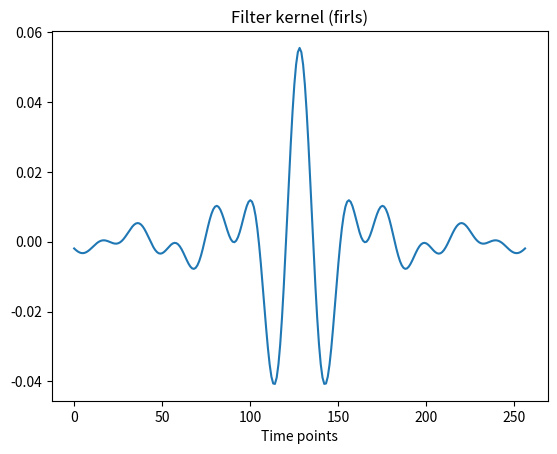
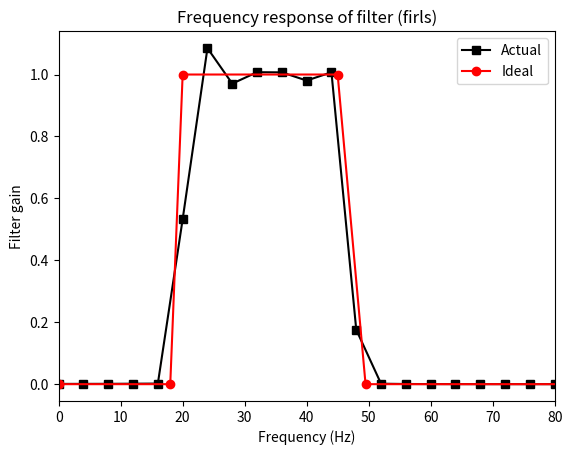
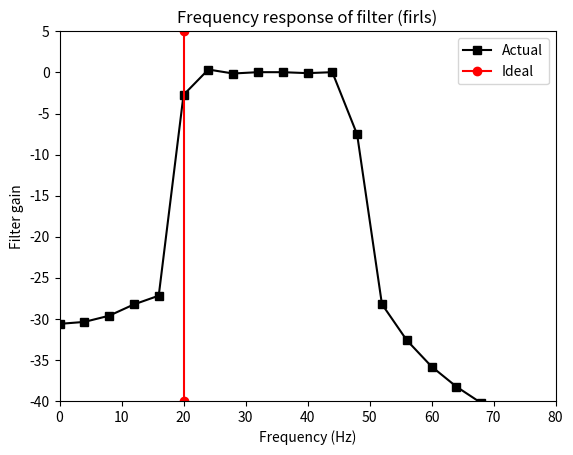
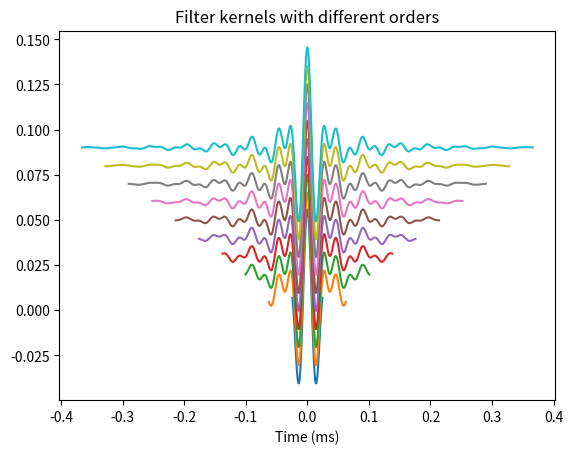
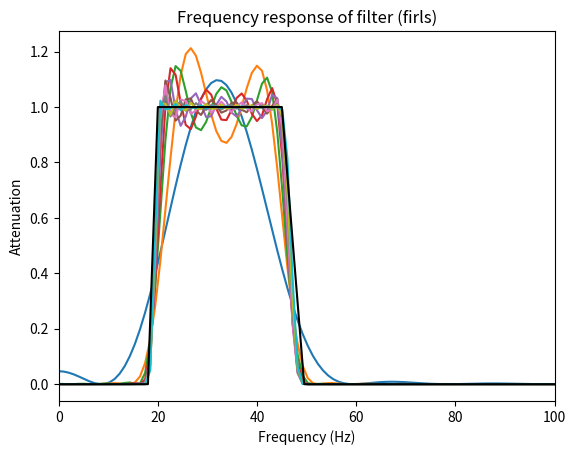
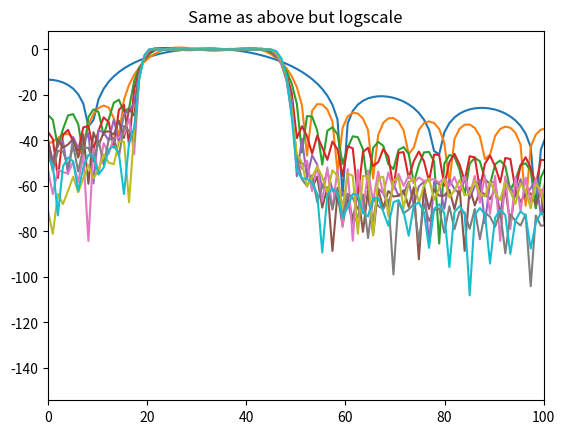
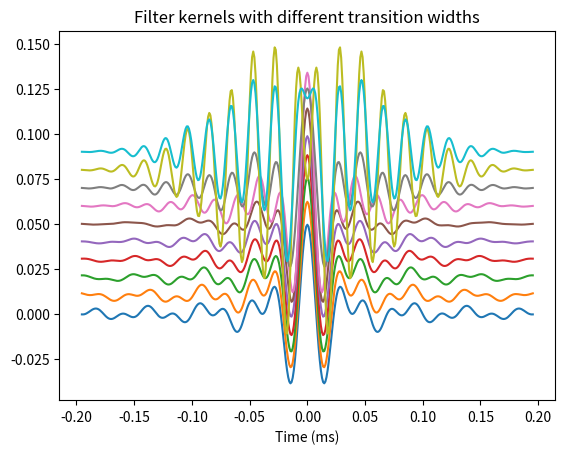
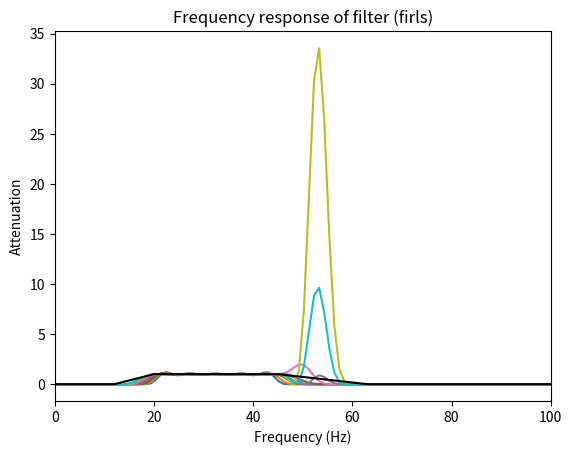
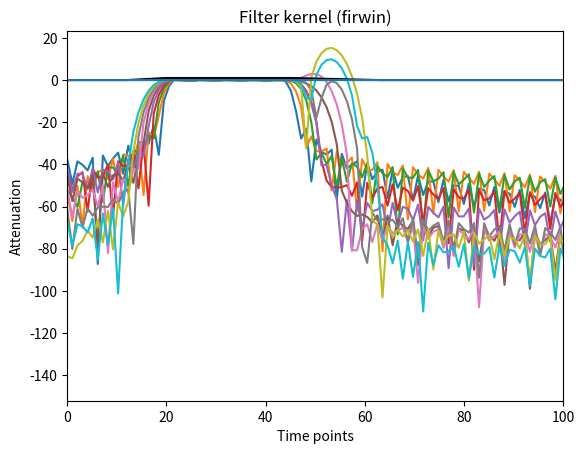
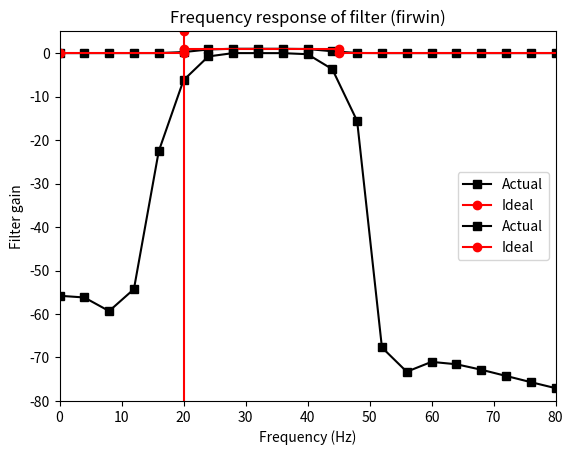
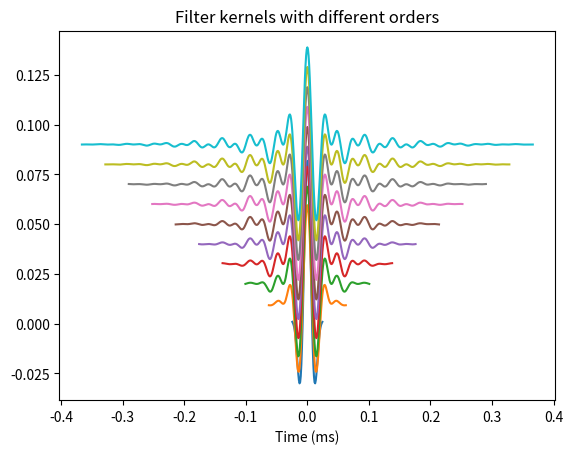
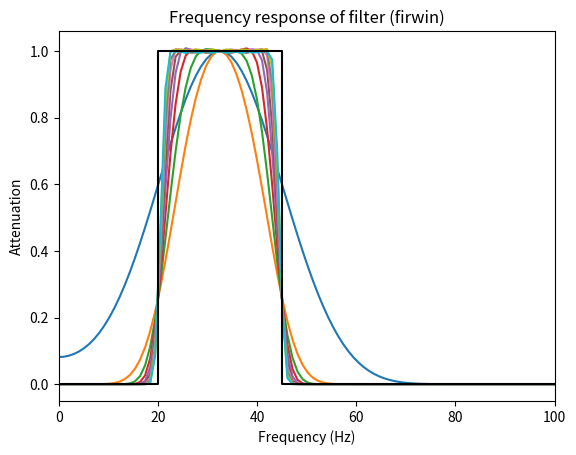
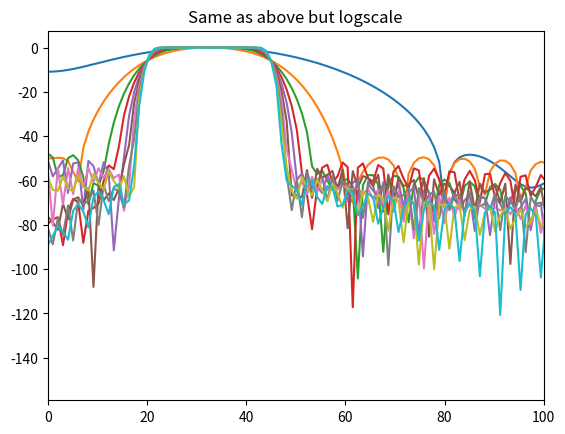
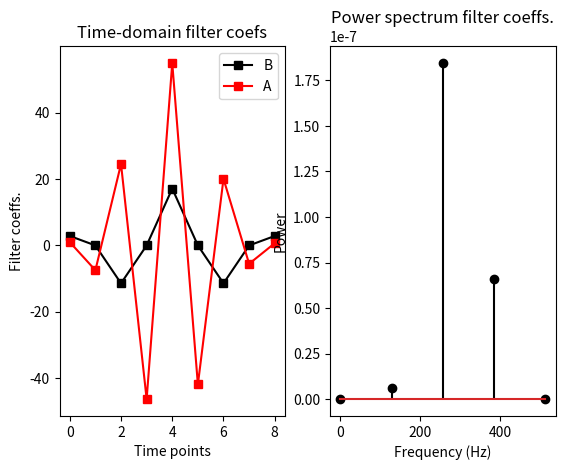
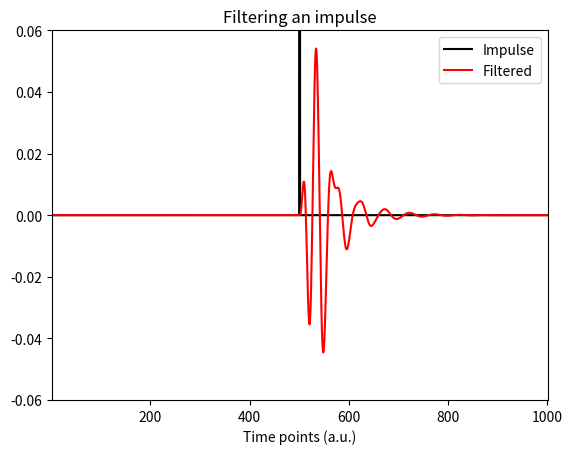

Source code (Python) for these figures, in order: (Note: this script raises an exception after producing the figures.)
import numpy as np

import scipy
from scipy import signal

%matplotlib widget
import matplotlib.pyplot as plt

# filter parameters
srate = 1024  # hz
nyquist = srate / 2
frange = [20, 45]
transw = .1
order = int(5 * srate / frange[0])

# order must be odd
if order % 2 == 0:
    order += 1

# define filter shape
shape = [0, 0, 1, 1, 0, 0]
frex = [0, frange[0] - frange[0] * transw, frange[0],
        frange[1], frange[1] + frange[1] * transw, nyquist]

# filter kernel
filtkern = signal.firls(order, frex, shape, fs=srate)


# time-domain filter kernel
plt.figure()
plt.plot(filtkern)
plt.xlabel('Time points')
plt.title('Filter kernel (firls)')
plt.show()


# compute the power spectrum of the filter kernel
filtpow = np.abs(scipy.fftpack.fft(filtkern))**2
# compute the frequencies vector and remove negative frequencies
hz = np.linspace(0, srate / 2, int(np.floor(len(filtkern) / 2) + 1))
filtpow = filtpow[0:len(hz)]


# plot amplitude spectrum of the filter kernel
plt.figure()
plt.plot(hz, filtpow, 'ks-', label='Actual')
plt.plot(frex, shape, 'ro-', label='Ideal')
plt.xlim([0, frange[0] * 4])
plt.xlabel('Frequency (Hz)')
plt.ylabel('Filter gain')
plt.legend()
plt.title('Frequency response of filter (firls)')
plt.show()


# Same as above but logarithmically scaled
plt.figure()
plt.plot(hz, 10 * np.log10(filtpow), 'ks-', label='Actual')
plt.plot([frange[0], frange[0]], [-40, 5], 'ro-', label='Ideal')
plt.xlim([0, frange[0] * 4])
plt.ylim([-40, 5])
plt.xlabel('Frequency (Hz)')
plt.ylabel('Filter gain')
plt.legend()
plt.title('Frequency response of filter (firls)')
plt.show()


# effects of the filter kernel order

# range of orders
ordersF = (1 * srate / frange[0]) / (srate / 1000)
ordersL = (15 * srate / frange[0]) / (srate / 1000)

orders = np.round(np.linspace(ordersF, ordersL, 10))

# initialize
fkernX = np.zeros((len(orders), 1000))
hz = np.linspace(0, srate, 1000)

plt.figure()

for oi in range(0, len(orders)):

    # make sure order is odd-length
    ord2use = orders[oi] + (1 - orders[oi] % 2)

    # create filter kernel
    fkern = signal.firls(ord2use, frex, shape, fs=srate)

    # take its FFT
    fkernX[oi, :] = np.abs(scipy.fftpack.fft(fkern, 1000))**2

    # show in plot
    time = np.arange(0, ord2use) / srate
    time = time - np.mean(time)
    plt.plot(time, fkern + .01 * oi)

plt.xlabel('Time (ms)')
plt.title('Filter kernels with different orders')
plt.show()

plt.figure()
plt.plot(hz, fkernX.T)
plt.plot(frex, shape, 'k')
plt.xlim([0, 100])
plt.xlabel('Frequency (Hz)')
plt.ylabel('Attenuation')
plt.title('Frequency response of filter (firls)')
plt.show()

plt.figure()
plt.plot(hz, 10 * np.log10(fkernX.T))
plt.xlim([0, 100])
plt.title('Same as above but logscale')
plt.show()


# effects of the filter transition width

# range of transitions
transwidths = np.linspace(.01, .4, 10)

# initialize
fkernX = np.zeros((len(transwidths), 1000))
hz = np.linspace(0, srate, 1000)

plt.figure()

for ti in range(0, len(transwidths)):

    # create filter kernel
    frex = [0, frange[0] - frange[0] * transwidths[ti], frange[0],
            frange[1], frange[1] + frange[1] * transwidths[ti], nyquist]
    fkern = signal.firls(401, frex, shape, fs=srate)
    n = len(fkern)

    # take its FFT
    fkernX[ti, :] = np.abs(scipy.fftpack.fft(fkern, 1000))**2

    # show in plot
    time = np.arange(0, 401) / srate
    time = time - np.mean(time)
    plt.plot(time, fkern + .01 * ti)

plt.xlabel('Time (ms)')
plt.title('Filter kernels with different transition widths')
plt.show()


plt.figure()
plt.plot(hz, fkernX.T)
plt.plot(frex, shape, 'k')
plt.xlim([0, 100])
plt.xlabel('Frequency (Hz)')
plt.ylabel('Attenuation')
plt.title('Frequency response of filter (firls)')
plt.show()


plt.figure()
plt.plot(hz, 10 * np.log10(fkernX.T))
plt.plot(frex, shape, 'k')
plt.xlim([0, 100])
plt.xlabel('Frequency (Hz)')
plt.ylabel('Attenuation')
plt.title('Same as above but log')
plt.show()


# filter parameters
srate = 1024  # hz
nyquist = srate / 2
frange = [20, 45]
transw = .1
order = int(5 * srate / frange[0])

# force odd order
if order % 2 == 0:
    order += 1

### --- NOTE: Python's firwin corresponds to MATLAB's fir1 --- ###

# filter kernel
filtkern = signal.firwin(order, frange, fs=srate, pass_zero=False)


# time-domain filter kernel
plt.plot(filtkern)
plt.xlabel('Time points')
plt.title('Filter kernel (firwin)')
plt.show()


# compute the power spectrum of the filter kernel
filtpow = np.abs(scipy.fftpack.fft(filtkern))**2
# compute the frequencies vector and remove negative frequencies
hz = np.linspace(0, srate / 2, int(np.floor(len(filtkern) / 2) + 1))
filtpow = filtpow[0:len(hz)]


# plot amplitude spectrum of the filter kernel
plt.figure()
plt.figure()
plt.plot(hz, filtpow, 'ks-', label='Actual')
plt.plot([0, frange[0], frange[0], frange[1], frange[1], nyquist],
         [0, 0, 1, 1, 0, 0], 'ro-', label='Ideal')
plt.xlim([0, frange[0] * 4])
plt.xlabel('Frequency (Hz)')
plt.ylabel('Filter gain')
plt.legend()
plt.title('Frequency response of filter (firwin)')
plt.show()


# Same as above but logarithmically scaled
plt.plot(hz, 10 * np.log10(filtpow), 'ks-', label='Actual')
plt.plot([frange[0], frange[0]], [-100, 5], 'ro-', label='Ideal')
plt.xlim([0, frange[0] * 4])
plt.ylim([-80, 5])
plt.xlabel('Frequency (Hz)')
plt.ylabel('Filter gain')
plt.legend()
plt.title('Frequency response of filter (firwin)')
plt.show()


# effects of the filter kernel order

# range of orders
orders = np.round(np.linspace(
    (srate / frange[0]) / (srate / 1000), (15 * srate / frange[0]) / (srate / 1000), 10))


# initialize
fkernX = np.zeros((len(orders), 1000))
hz = np.linspace(0, srate, 1000)

plt.figure()

for oi in range(0, len(orders)):

    # make sure order is odd-length
    ord2use = orders[oi] + (1 - orders[oi] % 2)

    # create filter kernel
    fkern = signal.firwin(int(ord2use), frange, fs=srate, pass_zero=False)

    # take its FFT
    fkernX[oi, :] = np.abs(scipy.fftpack.fft(fkern, 1000))**2

    # show in plot
    time = np.arange(0, ord2use) / srate
    time = time - np.mean(time)
    plt.plot(time, fkern + .01 * oi)

plt.xlabel('Time (ms)')
plt.title('Filter kernels with different orders')
plt.show()

plt.figure()
plt.plot(hz, fkernX.T)
plt.plot([0, frange[0], frange[0], frange[1],
         frange[1], nyquist], [0, 0, 1, 1, 0, 0], 'k')
plt.xlim([0, 100])
plt.xlabel('Frequency (Hz)')
plt.ylabel('Attenuation')
plt.title('Frequency response of filter (firwin)')
plt.show()

plt.figure()
plt.plot(hz, 10 * np.log10(fkernX.T))
plt.xlim([0, 100])
plt.title('Same as above but logscale')
plt.show()



# filter parameters
srate = 1024  # hz
nyquist = srate / 2
frange = [20, 45]

# create filter coefficients
fkernB, fkernA = signal.butter(4, np.array(frange) / nyquist, btype='bandpass')

# power spectrum of filter coefficients
filtpow = np.abs(scipy.fftpack.fft(fkernB))**2
hz = np.linspace(0, srate / 2, int(np.floor(len(fkernB) / 2) + 1))


# plotting
plt.figure()
plt.subplot(121)
plt.plot(fkernB * 1e5, 'ks-', label='B')
plt.plot(fkernA, 'rs-', label='A')
plt.xlabel('Time points')
plt.ylabel('Filter coeffs.')
plt.title('Time-domain filter coefs')
plt.legend()

plt.subplot(122)
plt.stem(hz, filtpow[0:len(hz)], 'ks-')
plt.xlabel('Frequency (Hz)')
plt.ylabel('Power')
plt.title('Power spectrum filter coeffs.')
plt.show()


# how to evaluate an IIR filter: filter an impulse

# generate the impulse
impres = np.zeros(1001)
impres[501] = 1

# apply the filter
fimp = signal.lfilter(fkernB, fkernA, impres, axis=-1)

# compute power spectrum
fimpX = np.abs(scipy.fftpack.fft(fimp))**2
hz = np.linspace(0, nyquist, int(np.floor(len(impres) / 2) + 1))


# plot
plt.figure()
plt.plot(impres, 'k', label='Impulse')
plt.plot(fimp, 'r', label='Filtered')
plt.xlim([1, len(impres)])
plt.ylim([-.06, .06])
plt.legend()
plt.xlabel('Time points (a.u.)')
plt.title('Filtering an impulse')
plt.show()

plt.figure()
plt.plot(hz, fimpX[0:len(hz)], 'rs-')
plt.plot([0, frange[0], frange[0], frange[1],
         frange[1], nyquist], [0, 0, 1, 1, 0, 0], 'k')
plt.xlim([0, 100])
plt.xlabel('Frequency (Hz)')
plt.ylabel('Attenuation')
plt.title('Frequency response of filter (Butterworth)')
plt.show()


plt.figure()
plt.plot(hz, 10 * np.log10(fimpX[0:len(hz)]), 'rs-')
plt.xlim([0, 100])
plt.xlabel('Frequency (Hz)')
plt.ylabel('Attenuation')
plt.title('Frequency response of filter (Butterworth)')
plt.show()


# effects of order parameter

orders = range(2, 8)

fkernX = np.zeros((len(orders), 1001))
hz = np.linspace(0, srate, 1001)

plt.figure()

# loop over orders
for oi in range(0, len(orders)):

    # create filter kernel
    fkernB, fkernA = signal.butter(
        orders[oi], np.array(frange) / nyquist, btype='bandpass')
    n = len(fkernB)

    # filter the impulse response and take its power
    fimp = signal.lfilter(fkernB, fkernA, impres, axis=-1)
    fkernX[oi, :] = np.abs(scipy.fftpack.fft(fimp))**2

    # show in plot
    time = np.arange(0, len(fkernB)) / srate
    time = time - np.mean(time)
    plt.subplot(121)
    plt.plot(time, scipy.stats.zscore(fkernB) + oi)
    plt.title('Filter coefficients (B)')

    plt.subplot(122)
    plt.plot(time, scipy.stats.zscore(fkernA) + oi)
    plt.title('Filter coefficients (A)')

plt.show()


# plot the spectra
plt.figure()
plt.plot(hz, fkernX.T)
plt.plot([0, frange[0], frange[0], frange[1],
         frange[1], nyquist], [0, 0, 1, 1, 0, 0], 'r')
plt.xlim([0, 100])
plt.xlabel('Frequency (Hz)')
plt.ylabel('Attenuation')
plt.title('Frequency response of filter (Butterworth)')
plt.show()

# in log space
plt.figure()
plt.plot(hz, 10 * np.log10(fkernX.T))
plt.xlim([0, 100])
plt.ylim([-80, 2])
plt.title('Frequency response of filter (Butterworth)')
plt.show()


# create a simple signal
data = np.concatenate((np.zeros(100), np.cos(np.linspace(
    np.pi / 2, 5 * np.pi / 2, 10)), np.zeros(100)), axis=0)
n = len(data)

# plot it and its power spectrum
plt.figure()
plt.subplot(121)
plt.plot(range(0, n), data, 'ko-')
plt.xlim([0, n + 1])
plt.title('Original signal')
plt.xlabel('Time points (a.u.)')

plt.subplot(122)
plt.plot(np.linspace(0, 1, n), np.abs(scipy.fftpack.fft(data)), 'ko-')
plt.xlim([0, .5])
plt.xlabel('Frequency (norm.)')
plt.ylabel('Energy')
plt.title('Frequency-domain signal representation')
plt.show()


# apply a low-pass causal filter

# note: frequency listed as fraction of Nyquist (not sampling rate!)
fkern = signal.firwin(51, .6)
fdata = signal.lfilter(fkern, 1, data)
plt.figure()
plt.figure()
plt.plot(range(0, n), data, label='Original')
plt.plot(range(0, n), fdata, label='Forward filtered')
plt.legend()
plt.show()

# flip the signal backwards
fdataFlip = fdata[::-1]
# and show its spectrum
plt.plot(np.linspace(0, 1, n), np.abs(scipy.fftpack.fft(data)), 'ko-')
plt.plot(np.linspace(0, 1, n), np.abs(scipy.fftpack.fft(fdataFlip)), 'r')
plt.xlim([0, .5])
plt.show()

# filter the flipped signal
fdataF = signal.lfilter(fkern, 1, fdataFlip)
plt.figure()
plt.plot(range(0, n), data, label='Original')
plt.plot(range(0, n), fdataF, label='Backward filtered')
plt.legend()
plt.show()

# finally, flip the double-filtered signal
fdataF = fdataF[::-1]
plt.figure()
plt.plot(range(0, n), data, label='Original')
plt.plot(range(0, n), fdataF, label='Zero-phase filtered')
plt.legend()
plt.show()


# create a signal
N = 500
hz = np.linspace(0, 1, N)
gx = np.exp(-(4 * np.log(2) * (hz - .1) / .1)**2) * N / 2
data = np.real(scipy.fftpack.ifft(
    gx * np.exp(1j * np.random.rand(N) * 2 * np.pi)))
data = data + np.random.randn(N)

# plot it and its power spectrum
plt.figure()
plt.plot(range(0, N), data, 'k')
plt.title('Original signal')
plt.xlabel('Time (a.u.)')
plt.show()

plt.figure()
plt.plot(2 * hz, np.abs(scipy.fftpack.fft(data))**2, 'k')
plt.xlim([0, 1])
plt.xlabel('Frequency (norm.)')
plt.ylabel('Energy')
plt.title('Frequency-domain signal representation')
plt.show()


# apply a low-pass causal filter

# generate filter kernel
order = 151
fkern = signal.firwin(order, .6)

# zero-phase-shift filter
fdata = signal.lfilter(fkern, 1, data)  # forward
fdata = signal.lfilter(fkern, 1, np.flip(fdata, 0))  # reverse
fdata = np.flip(fdata, 0)  # flip forward


# plot the original signal and filtered version
plt.figure()
plt.subplot(121)
plt.plot(range(0, N), data, 'k', label='Original')
plt.plot(range(0, N), fdata, 'm', label='Filtered, no reflection')
plt.title('Time domain')
plt.legend()

# power spectra
plt.subplot(122)
plt.plot(2 * hz, np.abs(scipy.fftpack.fft(data))**2, 'k', label='Original')
plt.plot(2 * hz, np.abs(scipy.fftpack.fft(fdata)) **
         2, 'm', label='Filtered, no reflection')
plt.title('Frequency domain')
plt.xlim([0, 1])
plt.legend()
plt.show()


# now with reflection by filter order

# reflect the signal
# data = np.concatenate((np.zeros(100),np.cos(np.linspace(np.pi/2,5*np.pi/2,10)),np.zeros(100)),axis=0)
reflectdata = np.concatenate(
    (data[order:0:-1], data, data[-1:-1 - order:-1]), axis=0)

# zero-phase-shift filter on the reflected signal
reflectdata = signal.lfilter(fkern, 1, reflectdata)
reflectdata = signal.lfilter(fkern, 1, reflectdata[::-1])
reflectdata = reflectdata[::-1]

# now chop off the reflected parts
fdata = reflectdata[order:-order]

# try again with filtfilt
fdata1 = signal.filtfilt(fkern, 1, data)

# and plot
plt.figure()
plt.plot(range(0, N), data, 'k', label='original')
plt.plot(range(0, N), fdata, 'm', label='filtered')
# plt.plot(range(0,N),fdata1,'b',label='filtered1')
plt.xlabel('Time (a.u.)')
plt.title('Time domain')
plt.legend()
plt.show()


# spectra
plt.figure()
plt.plot(hz, np.abs(scipy.fftpack.fft(data))**2, 'k', label='Original')
plt.plot(hz, np.abs(scipy.fftpack.fft(fdata))**2, 'm', label='Filtered')
plt.legend()
plt.xlim([0, .5])
plt.xlabel('Frequency (norm.)')
plt.ylabel('Energy')
plt.title('Frequency domain')
plt.show()


# parameters
dataN = 10000
filtN = 5001

# generate data
signal1 = np.random.randn(dataN)

# create filter kernel
fkern = signal.firwin(filtN, .01, pass_zero=True)

# apply filter kernel to data
fdata = signal.filtfilt(fkern, 1, signal1)


# reflect the signal
signalRefl = np.concatenate((signal1[::-1], signal1, signal1[::-1]), axis=0)

# apply filter kernel to data
fdataR = signal.filtfilt(fkern, 1, signalRefl)

# and cut off edges
fdata = fdataR[dataN:-dataN]


# simulation parameters
fs = 350  # hz
timevec = np.arange(0, fs * 7 - 1) / fs
npnts = len(timevec)

# generate signal
yOrig = np.cumsum(np.random.randn(npnts))
y = yOrig + 50 * np.random.randn(npnts) + 40 * np.sin(2 * np.pi * 50 * timevec)

# power spectrum of signal
yX = np.abs(scipy.fftpack.fft(y) / npnts)**2
hz = np.linspace(0, fs / 2, int(np.floor(npnts / 2) + 1))


# plot the data
plt.figure()
plt.plot(timevec, y, label='Measured')
plt.plot(timevec, yOrig, label='Original')
plt.xlabel('Time (sec.)')
plt.ylabel('Power')
plt.title('Time domain')
plt.legend()
plt.show()

# plot its power spectrum
plt.figure()
plt.plot(hz, yX[0:len(hz)], 'k')
plt.xlabel('Frequency (Hz)')
plt.ylabel('Power')
plt.title('Frequency domain (log)')
plt.yscale('log')
plt.show()

plt.figure()
plt.plot(hz, yX[0:len(hz)], 'k')
plt.xlabel('Frequency (Hz)')
plt.ylabel('Power')
plt.title('Frequency domain (linear)')
plt.show()


# now for lowpass filter

fcutoff = 30
transw = .1
order = np.round(17 * fs / fcutoff) + 1

shape = [1, 1, 0, 0]
frex = [0, fcutoff, fcutoff + fcutoff * transw, fs / 2]

# filter kernel
filtkern = signal.firls(order, frex, shape, fs=fs)

# its power spectrum
filtkernX = np.abs(scipy.fftpack.fft(filtkern, npnts))**2

plt.figure()
plt.plot(np.arange(-order / 2, order / 2) / fs, filtkern, 'k')
plt.xlabel('Time (s)')
plt.title('Filter kernel')
plt.show()

plt.figure()
plt.plot(np.array(frex), shape, 'r')
plt.plot(hz, filtkernX[:len(hz)], 'k')
plt.xlim([0, 60])
plt.xlabel('Frequency (Hz)')
plt.ylabel('Gain')
plt.title('Filter kernel spectrum')
plt.show()


# now apply the filter to the data
yFilt = signal.filtfilt(filtkern, 1, y)

plt.figure()
plt.plot(timevec, y, label='Signal')
plt.plot(timevec, yFilt, label='Filtered')
plt.legend()
plt.xlabel('Time (sec.)')
plt.ylabel('Amplitude')
plt.show()

# power spectra of original and filtered signal
yOrigX = np.abs(scipy.fftpack.fft(y) / npnts)**2
yFiltX = np.abs(scipy.fftpack.fft(yFilt) / npnts)**2

plt.figure()
plt.plot(hz, yOrigX[:len(hz)], label='Signal')
plt.plot(hz, yFiltX[:len(hz)], label='Filtered')
plt.xlim([0, fs / 5])
plt.yscale('log')
plt.legend()
plt.xlabel('Frequency (Hz)')
plt.show()


# simulation params
srate = 1000
time = np.arange(-4, 4, 1 / srate)
pnts = len(time)

# create sinc function
f = 8
sincfilt = np.sin(2 * np.pi * f * time) / time

# adjust NaN and normalize filter to unit-gain
sincfilt[~np.isfinite(sincfilt)] = np.max(sincfilt)
sincfilt = sincfilt / np.sum(sincfilt)

# windowed sinc filter
sincfiltW = sincfilt * np.hanning(pnts)

plt.figure()

# plot the sinc filter
plt.subplot(121)
plt.plot(time, sincfilt, 'k')
plt.xlabel('Time (s)')
plt.title('Non-windowed sinc function')


# plot the power spectrum
plt.subplot(122)
hz = np.linspace(0, srate / 2, int(np.floor(pnts / 2) + 1))
pw = np.abs(scipy.fftpack.fft(sincfilt))
plt.plot(hz, pw[:len(hz)], 'k')
plt.xlim([0, f * 3])
plt.yscale('log')
plt.plot([f, f], [0, 1], 'r--')
plt.xlabel('Frequency (Hz)')
plt.ylabel('Gain')
plt.show()

plt.figure()

# now plot the windowed sinc filter
plt.subplot(121)
plt.plot(time, sincfiltW, 'k')
plt.xlabel('Time (s)')
plt.title('Windowed sinc function')

plt.subplot(122)
pw = np.abs(scipy.fftpack.fft(sincfiltW))
plt.plot(hz, pw[:len(hz)])
plt.xlim([0, f * 3])
plt.yscale('log')
plt.plot([f, f], [0, 1], 'r--')
plt.xlabel('Frequency (Hz)')
plt.ylabel('Gain')
plt.show()


# apply the filter to noise

# generate data as integrated noise
data = np.cumsum(np.random.randn(pnts))

# reflection
datacat = np.concatenate((data, data[::-1]), axis=0)

# apply filter (zero-phase-shift)
dataf = signal.lfilter(sincfiltW, 1, datacat)
dataf = signal.lfilter(sincfiltW, 1, dataf[::-1])

# flip forwards and remove reflected points
dataf = dataf[-1:pnts - 1:-1]

# compute spectra of original and filtered signals
powOrig = np.abs(scipy.fftpack.fft(data) / pnts)**2
powFilt = np.abs(scipy.fftpack.fft(dataf) / pnts)**2


# plot
plt.figure()
plt.plot(time, data, label='Original')
plt.plot(time, dataf, label='Windowed-sinc filtred')
plt.xlabel('Time (s)')
plt.ylabel('Amplitude')
plt.legend()
plt.show()


# plot original and filtered spectra
plt.figure()
plt.plot(hz, powOrig[:len(hz)], label='Original')
plt.plot(hz, powFilt[:len(hz)], label='Windowed-sinc filtred')
plt.xlim([0, 40])
plt.yscale('log')
plt.xlabel('Frequency (Hz)')
plt.ylabel('Power')
plt.legend()
plt.show()


# with different windowing functions

sincfiltW = np.zeros((3, pnts))

tapernames = ['Hann', 'Hamming', 'Gauss']

# with Hann taper
# sincfiltW[0,:] = sincfilt * np.hanning(pnts)
hannw = .5 - np.cos(2 * np.pi * np.linspace(0, 1, pnts)) / 2
sincfiltW[0, :] = sincfilt * hannw


# with Hamming taper
# sincfiltW[1,:] = sincfilt * np.hamming(pnts)
hammingw = .54 - .46 * np.cos(2 * np.pi * np.linspace(0, 1, pnts))
sincfiltW[1, :] = sincfilt * hammingw


# with Gaussian taper
sincfiltW[2, :] = sincfilt * np.exp(-time**2)


# plot them

plt.figure()

for filti in range(0, len(sincfiltW)):
    plt.subplot(121)
    plt.plot(time, sincfiltW[filti, :])

    plt.subplot(122)
    pw = np.abs(scipy.fftpack.fft(sincfiltW[filti, :]))
    plt.plot(hz, pw[:len(hz)], label=tapernames[filti])
    plt.xlim([f - 3, f + 10])
    plt.yscale('log')


plt.legend()
plt.show()
